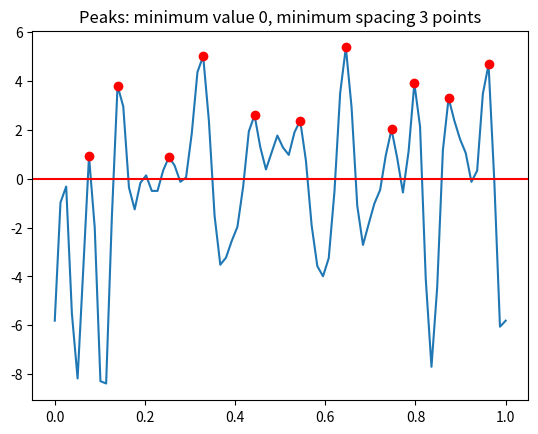

The script that saved this image:
""" Searches for peaks in data

    History:
         -nov 2015: Janko Slavic, update
         -mar 2013: janko.slavic@fs.uni-lj.si
"""

import numpy as np


def findpeaks(data, spacing=1, limit=None):
    """Finds peaks in `data` which are of `spacing` width and >=`limit`.

    :param data: values
    :param spacing: minimum spacing to the next peak (should be 1 or more)
    :param limit: peaks should have value greater or equal
    :return:
    """
    len = data.size
    x = np.zeros(len+2*spacing)
    x[:spacing] = data[0]-1.e-6
    x[-spacing:] = data[-1]-1.e-6
    x[spacing:spacing+len] = data
    peak_candidate = np.zeros(len)
    peak_candidate[:] = True
    for s in range(spacing):
        start = spacing - s - 1
        h_b = x[start : start + len]  # before
        start = spacing
        h_c = x[start : start + len]  # central
        start = spacing + s + 1
        h_a = x[start : start + len]  # after
        peak_candidate = np.logical_and(peak_candidate, np.logical_and(h_c > h_b, h_c > h_a))

    ind = np.argwhere(peak_candidate)
    ind = ind.reshape(ind.size)
    if limit is not None:
        ind = ind[data[ind] > limit]
    return ind


if __name__ == '__main__':
    import matplotlib.pyplot as plt

    n = 80
    m = 20
    limit = 0
    spacing = 3
    t = np.linspace(0., 1, n)
    x = np.zeros(n)
    np.random.seed(0)
    phase = 2 * np.pi * np.random.random(m)
    for i in range(m):
        x += np.sin(phase[i] + 2 * np.pi * t * i)

    peaks = findpeaks(x, spacing=spacing, limit=limit)
    plt.plot(t, x)
    plt.axhline(limit, color='r')
    plt.plot(t[peaks], x[peaks], 'ro')
    plt.title('Peaks: minimum value {limit}, minimum spacing {spacing} points'.format(**{'limit': limit, 'spacing': spacing}))
    plt.show()
